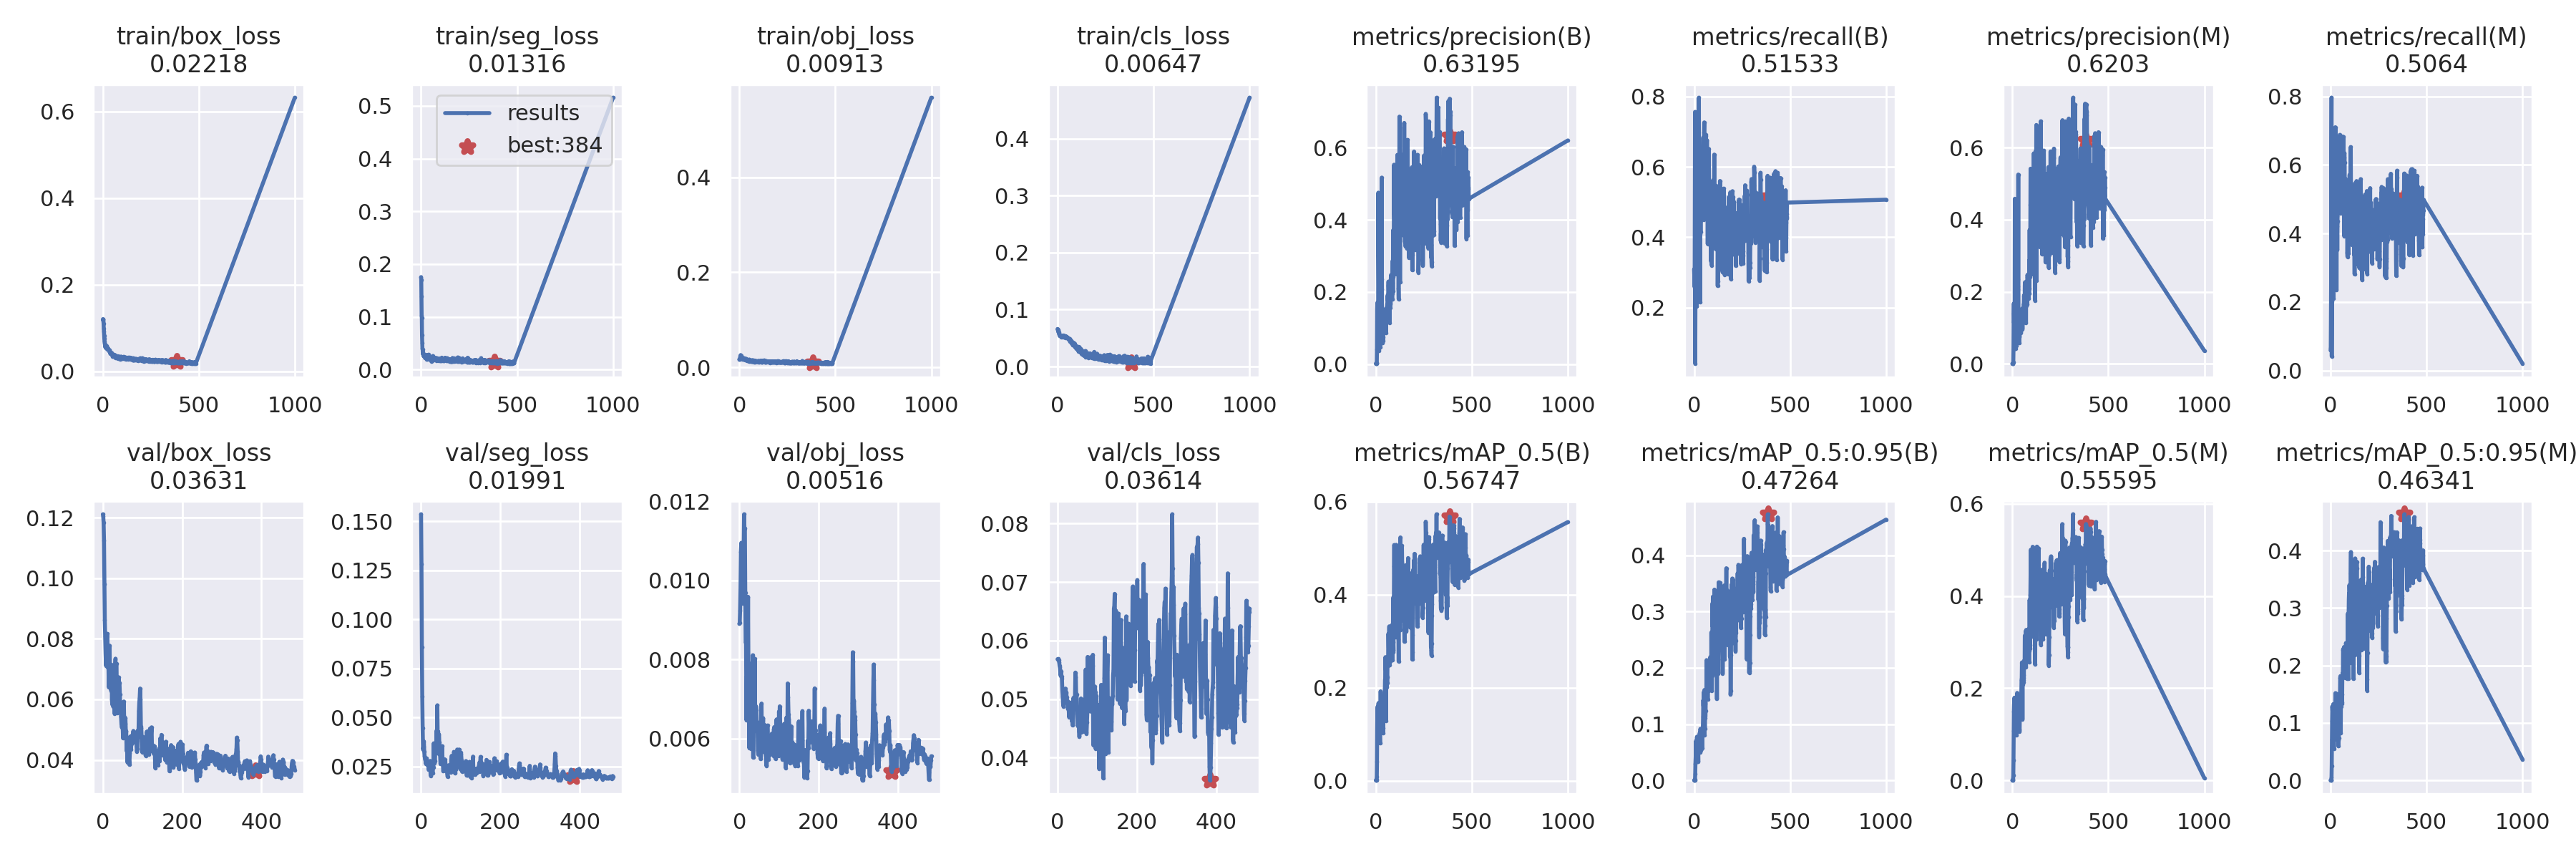

Data behind this chart, as committed beside it:
epoch, train/box_loss, train/seg_loss, train/obj_loss, train/cls_loss, metrics/precision(B), metrics/recall(B), metrics/mAP_0.5(B), metrics/mAP_0.5:0.95(B), metrics/precision(M), metrics/recall(M), metrics/mAP_0.5(M), metrics/mAP_0.5:0.95(M), val/box_loss, val/seg_loss, val/obj_loss, val/cls_loss, x/lr0, x/lr1, x/lr2
0, 0.1198, 0.1752, 0.01701, 0.06599, 0.001653, 0.3089, 0.001394, 0.000412, 0.000395, 0.05893, 0.0002596, 3.9642e-05, 0.1212, 0.1536, 0.008899, 0.05682, 0.0982, 0.0002, 0.0002
1, 0.1208, 0.17, 0.01652, 0.06582, 0.001685, 0.295, 0.001489, 0.00043, 0.0004309, 0.06488, 0.0002944, 5.4158e-05, 0.1206, 0.1282, 0.008921, 0.05687, 0.0955, 0.0004995, 0.0004995
2, 0.1199, 0.1393, 0.0169, 0.06376, 0.001494, 0.3036, 0.001353, 0.0003616, 0.0006173, 0.1734, 0.0004847, 9.3916e-05, 0.1185, 0.08592, 0.009232, 0.05671, 0.0928, 0.0007984, 0.0007984
3, 0.1165, 0.1021, 0.01785, 0.06194, 0.001441, 0.2589, 0.001362, 0.0003892, 0.001232, 0.2724, 0.001255, 0.0002564, 0.1125, 0.06059, 0.009771, 0.05662, 0.0901, 0.001097, 0.001097
4, 0.1104, 0.09737, 0.01931, 0.06415, 0.002721, 0.5276, 0.003321, 0.0007792, 0.002821, 0.6153, 0.004078, 0.0009899, 0.09808, 0.04447, 0.01072, 0.05636, 0.08739, 0.001394, 0.001394
5, 0.09846, 0.06487, 0.02331, 0.06091, 0.003609, 0.756, 0.008631, 0.002298, 0.003733, 0.796, 0.01127, 0.004649, 0.08615, 0.03367, 0.01094, 0.05568, 0.08469, 0.001692, 0.001692
6, 0.09231, 0.05061, 0.02308, 0.05985, 0.04019, 0.04107, 0.04068, 0.0123, 0.04019, 0.04107, 0.04366, 0.02547, 0.08073, 0.03505, 0.009963, 0.05548, 0.08199, 0.001988, 0.001988
7, 0.08245, 0.03951, 0.02597, 0.05847, 0.1519, 0.2144, 0.1091, 0.02965, 0.1394, 0.201, 0.1079, 0.07087, 0.07514, 0.0378, 0.009985, 0.05427, 0.07928, 0.002284, 0.002284
8, 0.07544, 0.03778, 0.0249, 0.05726, 0.1703, 0.3653, 0.1441, 0.03943, 0.1675, 0.3514, 0.1492, 0.1039, 0.07122, 0.03258, 0.009807, 0.05399, 0.07658, 0.002579, 0.002579
9, 0.06842, 0.02968, 0.02385, 0.05613, 0.1175, 0.4571, 0.1569, 0.04682, 0.1133, 0.4817, 0.1652, 0.1287, 0.07551, 0.03023, 0.009416, 0.05476, 0.07387, 0.002874, 0.002874
10, 0.06654, 0.02953, 0.02412, 0.05473, 0.1329, 0.5028, 0.1603, 0.0704, 0.1373, 0.5276, 0.1678, 0.1216, 0.07233, 0.02869, 0.01061, 0.05388, 0.07117, 0.003168, 0.003168
11, 0.06202, 0.03234, 0.02196, 0.05501, 0.06522, 0.5165, 0.1018, 0.03345, 0.09638, 0.5665, 0.1794, 0.1246, 0.08165, 0.02802, 0.01075, 0.05349, 0.06846, 0.003462, 0.003462
12, 0.05776, 0.02708, 0.02025, 0.05347, 0.1116, 0.3432, 0.153, 0.05074, 0.1222, 0.3689, 0.1643, 0.1247, 0.07066, 0.02647, 0.01167, 0.0516, 0.06575, 0.003755, 0.003755
13, 0.06114, 0.02541, 0.02034, 0.05556, 0.4751, 0.2363, 0.1609, 0.05305, 0.458, 0.2393, 0.1693, 0.1216, 0.0713, 0.02916, 0.01128, 0.05047, 0.06305, 0.004047, 0.004047
14, 0.0557, 0.02886, 0.02125, 0.05434, 0.3004, 0.2036, 0.1671, 0.05231, 0.301, 0.2095, 0.1784, 0.1327, 0.07347, 0.02616, 0.01132, 0.04922, 0.06034, 0.004339, 0.004339
15, 0.05452, 0.02604, 0.02041, 0.05378, 0.2245, 0.2744, 0.1626, 0.07772, 0.08067, 0.2768, 0.1669, 0.1268, 0.06405, 0.02583, 0.009684, 0.04876, 0.05763, 0.00463, 0.00463
16, 0.05882, 0.02649, 0.01725, 0.05438, 0.08948, 0.4619, 0.1446, 0.0651, 0.08988, 0.4966, 0.1534, 0.1049, 0.06944, 0.02738, 0.00843, 0.0502, 0.05492, 0.004921, 0.004921
17, 0.0596, 0.02541, 0.0184, 0.05378, 0.03654, 0.4369, 0.1016, 0.03332, 0.04123, 0.4839, 0.1099, 0.05499, 0.07775, 0.02778, 0.008418, 0.05124, 0.05221, 0.005211, 0.005211
18, 0.05954, 0.02447, 0.01735, 0.05418, 0.06833, 0.523, 0.1441, 0.06501, 0.08156, 0.5263, 0.1528, 0.113, 0.06946, 0.02647, 0.006464, 0.05092, 0.0495, 0.0055, 0.0055
19, 0.05724, 0.02473, 0.01906, 0.05384, 0.1043, 0.3751, 0.161, 0.06954, 0.105, 0.381, 0.1647, 0.1118, 0.06512, 0.02325, 0.007577, 0.05001, 0.04679, 0.005789, 0.005789
20, 0.05534, 0.02353, 0.01807, 0.05166, 0.0767, 0.4974, 0.1434, 0.05297, 0.1131, 0.4615, 0.1532, 0.1158, 0.06883, 0.02436, 0.007145, 0.05179, 0.04408, 0.006077, 0.006077
21, 0.05551, 0.02174, 0.01841, 0.05289, 0.06469, 0.6111, 0.0976, 0.04841, 0.06096, 0.4385, 0.1307, 0.07944, 0.06292, 0.02584, 0.007667, 0.05119, 0.04136, 0.006365, 0.006365
22, 0.0528, 0.02431, 0.01798, 0.05314, 0.04621, 0.5637, 0.08073, 0.03291, 0.05015, 0.5364, 0.09784, 0.07071, 0.07147, 0.02351, 0.00958, 0.05106, 0.03865, 0.006652, 0.006652
23, 0.05081, 0.02299, 0.01734, 0.05325, 0.05688, 0.453, 0.1468, 0.07437, 0.05688, 0.453, 0.1467, 0.1111, 0.05991, 0.02777, 0.007699, 0.05033, 0.03594, 0.006938, 0.006938
24, 0.05318, 0.02771, 0.01931, 0.05321, 0.09689, 0.5782, 0.1511, 0.07133, 0.09448, 0.5633, 0.1495, 0.1142, 0.05828, 0.02063, 0.006912, 0.04939, 0.03322, 0.007224, 0.007224
25, 0.05506, 0.02331, 0.01701, 0.05385, 0.119, 0.7964, 0.1923, 0.07472, 0.1221, 0.7097, 0.1897, 0.1518, 0.06559, 0.02007, 0.005765, 0.04966, 0.03051, 0.007509, 0.007509
26, 0.05151, 0.0231, 0.0188, 0.0525, 0.08901, 0.5746, 0.1535, 0.06877, 0.09257, 0.5746, 0.1564, 0.1192, 0.05765, 0.02212, 0.006755, 0.04839, 0.02779, 0.007794, 0.007794
27, 0.05194, 0.02284, 0.01802, 0.05173, 0.1027, 0.298, 0.1625, 0.07269, 0.09899, 0.295, 0.1561, 0.125, 0.06634, 0.02415, 0.006808, 0.04893, 0.02508, 0.008078, 0.008078
28, 0.05134, 0.02472, 0.01729, 0.05283, 0.06113, 0.4238, 0.1361, 0.06438, 0.2144, 0.4476, 0.1425, 0.1034, 0.06136, 0.02746, 0.007208, 0.04831, 0.02236, 0.008362, 0.008362
29, 0.05191, 0.0218, 0.01696, 0.05298, 0.2072, 0.5304, 0.1462, 0.0832, 0.2072, 0.5304, 0.1461, 0.1173, 0.06538, 0.02175, 0.007205, 0.04693, 0.01964, 0.008644, 0.008644
30, 0.04974, 0.01988, 0.01639, 0.05463, 0.2353, 0.4512, 0.1608, 0.08489, 0.2345, 0.4631, 0.1614, 0.1274, 0.05519, 0.025, 0.00573, 0.04799, 0.01693, 0.008927, 0.008927
31, 0.04924, 0.0194, 0.01695, 0.0543, 0.517, 0.2155, 0.1229, 0.05002, 0.5251, 0.2357, 0.1489, 0.1244, 0.07043, 0.02437, 0.007097, 0.04874, 0.01421, 0.009208, 0.009208
32, 0.0497, 0.01998, 0.01507, 0.05368, 0.06981, 0.4089, 0.1461, 0.05091, 0.07123, 0.4208, 0.1502, 0.1043, 0.07343, 0.03675, 0.007909, 0.04937, 0.01149, 0.009489, 0.009489
33, 0.05001, 0.02417, 0.01706, 0.05193, 0.1218, 0.5081, 0.1776, 0.09162, 0.1287, 0.4507, 0.1804, 0.1349, 0.05794, 0.0271, 0.00698, 0.04923, 0.009673, 0.009673, 0.009673
34, 0.0463, 0.02105, 0.01619, 0.05342, 0.0963, 0.4147, 0.1549, 0.06148, 0.1119, 0.4284, 0.1708, 0.1263, 0.07178, 0.02656, 0.008103, 0.04942, 0.009673, 0.009673, 0.009673
35, 0.04863, 0.02259, 0.01819, 0.05189, 0.08264, 0.527, 0.1478, 0.06976, 0.07386, 0.3522, 0.151, 0.108, 0.06529, 0.02767, 0.005515, 0.04755, 0.009663, 0.009663, 0.009663
36, 0.04649, 0.02773, 0.01615, 0.05203, 0.0586, 0.447, 0.1442, 0.05885, 0.05742, 0.4351, 0.1415, 0.09272, 0.06319, 0.03528, 0.006646, 0.04625, 0.009654, 0.009654, 0.009654
37, 0.04369, 0.02276, 0.01487, 0.05329, 0.07563, 0.5008, 0.1129, 0.05409, 0.07654, 0.4919, 0.1101, 0.07267, 0.05561, 0.03666, 0.007157, 0.04626, 0.009644, 0.009644, 0.009644
38, 0.04419, 0.02395, 0.0158, 0.05208, 0.06506, 0.6499, 0.1024, 0.05574, 0.07802, 0.492, 0.1063, 0.07118, 0.05708, 0.0347, 0.006561, 0.04553, 0.009634, 0.009634, 0.009634
39, 0.0412, 0.02806, 0.01507, 0.05355, 0.08946, 0.5577, 0.1535, 0.07197, 0.08625, 0.5369, 0.1469, 0.09535, 0.05977, 0.04322, 0.008015, 0.04856, 0.009624, 0.009624, 0.009624
40, 0.0445, 0.02336, 0.01602, 0.05191, 0.0917, 0.5109, 0.153, 0.08382, 0.09238, 0.5103, 0.156, 0.1046, 0.06727, 0.03886, 0.006352, 0.05022, 0.009614, 0.009614, 0.009614
41, 0.04177, 0.02562, 0.01609, 0.0509, 0.09288, 0.6202, 0.1551, 0.08389, 0.09362, 0.5651, 0.1385, 0.05932, 0.06511, 0.05615, 0.006186, 0.0495, 0.009604, 0.009604, 0.009604
42, 0.04301, 0.01959, 0.01387, 0.0524, 0.104, 0.6515, 0.1311, 0.0579, 0.104, 0.6197, 0.1374, 0.07047, 0.06552, 0.03838, 0.006815, 0.04959, 0.009594, 0.009594, 0.009594
43, 0.04236, 0.02442, 0.01472, 0.05186, 0.1032, 0.5958, 0.1714, 0.08853, 0.09216, 0.525, 0.1448, 0.07373, 0.06174, 0.04275, 0.006725, 0.05028, 0.009584, 0.009584, 0.009584
44, 0.0409, 0.02262, 0.01478, 0.05309, 0.1097, 0.6498, 0.1701, 0.08806, 0.1073, 0.603, 0.1673, 0.1071, 0.05672, 0.03157, 0.006434, 0.05061, 0.009574, 0.009574, 0.009574
45, 0.04362, 0.02243, 0.0147, 0.05263, 0.09405, 0.5873, 0.1705, 0.0884, 0.08549, 0.6635, 0.1651, 0.1207, 0.05863, 0.04137, 0.00636, 0.05454, 0.009564, 0.009564, 0.009564
46, 0.0393, 0.02178, 0.01455, 0.05193, 0.09595, 0.4782, 0.173, 0.09778, 0.09595, 0.4782, 0.1706, 0.1279, 0.05421, 0.03717, 0.006269, 0.05379, 0.009555, 0.009555, 0.009555
47, 0.03993, 0.02155, 0.01411, 0.05166, 0.1253, 0.62, 0.1989, 0.1131, 0.1261, 0.6141, 0.1951, 0.1435, 0.05176, 0.03362, 0.005694, 0.05005, 0.009545, 0.009545, 0.009545
48, 0.0402, 0.02296, 0.01425, 0.05067, 0.1399, 0.6836, 0.2171, 0.1427, 0.1399, 0.6875, 0.2172, 0.1512, 0.05077, 0.03083, 0.005589, 0.05084, 0.009535, 0.009535, 0.009535
49, 0.03884, 0.01921, 0.01435, 0.05154, 0.1348, 0.5398, 0.2195, 0.132, 0.1322, 0.5403, 0.2204, 0.1477, 0.05116, 0.02619, 0.005713, 0.04754, 0.009525, 0.009525, 0.009525
50, 0.04096, 0.02203, 0.01528, 0.05137, 0.1378, 0.4814, 0.2658, 0.1567, 0.1321, 0.4612, 0.2559, 0.1779, 0.05167, 0.02761, 0.006132, 0.04577, 0.009515, 0.009515, 0.009515
51, 0.03506, 0.01918, 0.01328, 0.05053, 0.1336, 0.449, 0.2439, 0.1532, 0.131, 0.4579, 0.245, 0.1815, 0.04718, 0.02756, 0.006355, 0.04543, 0.009505, 0.009505, 0.009505
52, 0.03677, 0.02189, 0.01653, 0.05037, 0.154, 0.6968, 0.2356, 0.149, 0.1539, 0.6355, 0.2339, 0.1752, 0.0545, 0.02701, 0.005637, 0.04833, 0.009495, 0.009495, 0.009495
53, 0.0351, 0.01561, 0.01264, 0.05092, 0.08742, 0.7262, 0.1294, 0.08016, 0.09636, 0.5848, 0.1324, 0.08209, 0.05928, 0.03533, 0.006038, 0.0484, 0.009485, 0.009485, 0.009485
54, 0.03685, 0.02078, 0.01551, 0.04979, 0.1538, 0.6147, 0.2462, 0.1607, 0.1521, 0.6266, 0.2406, 0.1653, 0.05187, 0.02939, 0.005478, 0.0444, 0.009475, 0.009475, 0.009475
55, 0.03602, 0.02009, 0.0139, 0.04968, 0.1318, 0.6367, 0.2193, 0.1087, 0.1314, 0.6224, 0.2183, 0.1363, 0.05409, 0.02593, 0.00597, 0.04355, 0.009465, 0.009465, 0.009465
56, 0.03769, 0.0237, 0.01456, 0.04806, 0.1431, 0.5563, 0.2016, 0.09202, 0.1431, 0.5563, 0.2086, 0.1285, 0.05202, 0.0227, 0.006881, 0.04464, 0.009456, 0.009456, 0.009456
57, 0.03613, 0.0171, 0.01252, 0.04951, 0.1394, 0.5976, 0.2089, 0.1116, 0.1441, 0.5496, 0.2172, 0.1371, 0.05373, 0.02363, 0.005697, 0.04783, 0.009446, 0.009446, 0.009446
58, 0.03429, 0.01761, 0.01333, 0.04962, 0.152, 0.5677, 0.226, 0.137, 0.1538, 0.5825, 0.2283, 0.1503, 0.04956, 0.02602, 0.005839, 0.04691, 0.009436, 0.009436, 0.009436
59, 0.03602, 0.01887, 0.01343, 0.04818, 0.1653, 0.5853, 0.21, 0.1153, 0.1653, 0.5853, 0.2125, 0.1336, 0.04941, 0.02835, 0.006115, 0.0501, 0.009426, 0.009426, 0.009426
... 426 more rows
